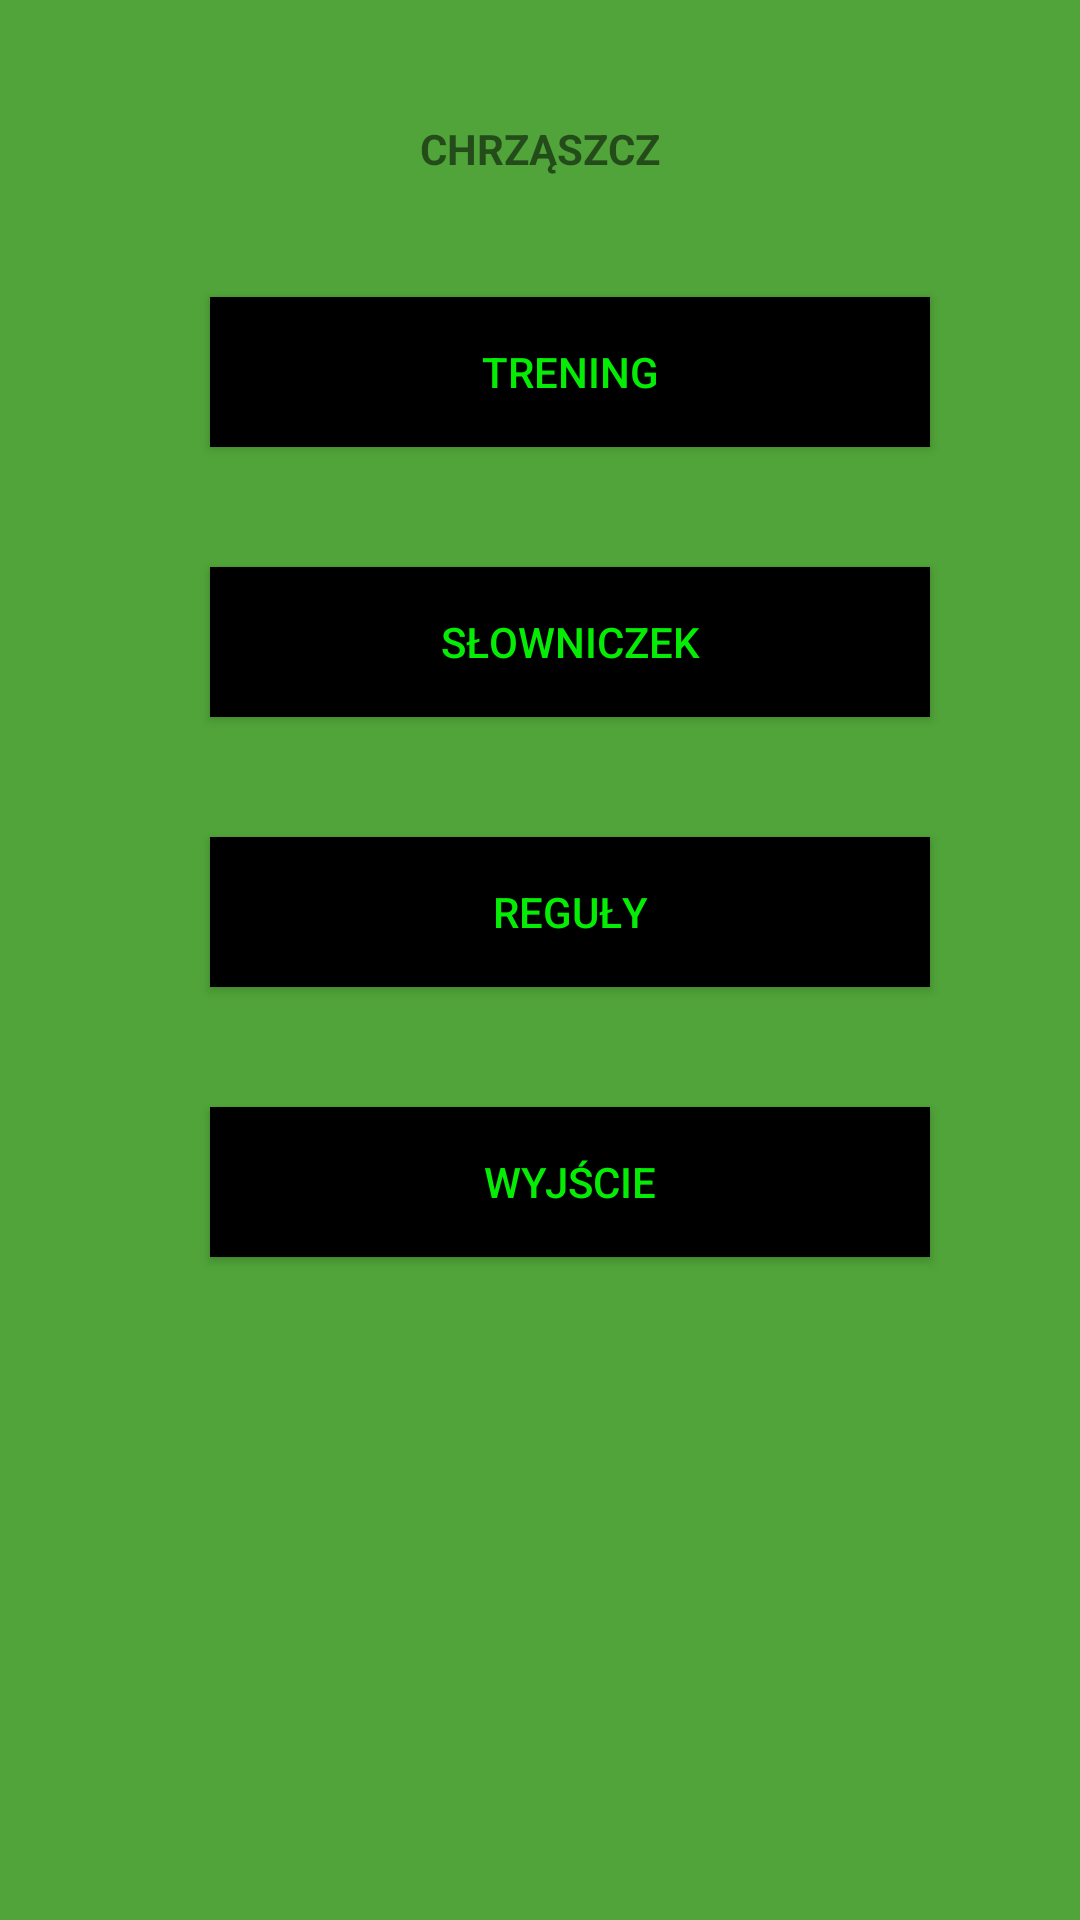

Here is an Android app screen rendered from its layout file. Give the layout XML and the strings, colors and styles it references.
<!-- AndroidManifest.xml: application theme AppTheme -->
<!-- res/layout/activity_mainmenu.xml -->
<?xml version="1.0" encoding="utf-8"?>
<LinearLayout xmlns:android="http://schemas.android.com/apk/res/android"
    xmlns:tools="http://schemas.android.com/tools"
    android:orientation="vertical" android:layout_width="match_parent"
    android:layout_height="match_parent"
    android:background="#50a439">

    <TextView
        android:layout_width="wrap_content"
        android:layout_height="wrap_content"
        android:text="@string/nazwa"
        android:id="@+id/textView"
        android:layout_gravity="center_horizontal"
        android:layout_marginTop="40dp"
        android:textStyle="bold" />

    <Button
        android:layout_width="240dp"
        android:layout_height="50dp"
        android:id="@+id/trening"
        android:background="#000000"
        android:allowUndo="false"
        tools:targetApi="m"
        android:padding="12dp"
        android:text="@string/trening"
        android:textColor="#05ec05"
        android:layout_gravity="top|center_horizontal"
        android:layout_marginTop="40dp"
        android:layout_marginLeft="10dp"
        android:clickable="true"
        android:onClick="test" />

    <Button
        android:layout_width="240dp"
        android:layout_height="50dp"
        android:id="@+id/slowniczek"
        android:background="#000000"
        android:allowUndo="false"
        tools:targetApi="m"
        android:padding="12dp"
        android:text="@string/slowniczek"
        android:textColor="#05ec05"
        android:layout_marginTop="40dp"
        android:layout_marginLeft="10dp"
        android:layout_gravity="center_horizontal"
        android:onClick= "slowniczek"/>

    <Button
        android:layout_width="240dp"
        android:layout_height="50dp"
        android:id="@+id/reguly"
        android:background="#000000"
        android:allowUndo="false"
        tools:targetApi="m"
        android:padding="12dp"
        android:text="@string/reguly"
        android:textColor="#05ec05"
        android:layout_gravity="center_horizontal"
        android:layout_marginTop="40dp"
        android:layout_marginLeft="10dp"
        android:clickable="true"
        android:onClick="reguly"/>

    <Button
        android:layout_width="240dp"
        android:layout_height="50dp"
        android:id="@+id/theend"
        android:background="#000000"
        android:allowUndo="false"
        tools:targetApi="m"
        android:padding="12dp"
        android:text="@string/wyjscie"
        android:textColor="#05ec05"
        android:layout_gravity="top|center_horizontal"
        android:layout_marginTop="40dp"
        android:layout_marginLeft="10dp"
        android:clickable="true"
        android:onClick="finito"/>
</LinearLayout>
<!-- resources referenced by this layout -->
<resources>
  <string name="nazwa">CHRZĄSZCZ</string>
  <string name="reguly">REGUŁY</string>
  <string name="slowniczek">SŁOWNICZEK</string>
  <string name="trening">TRENING</string>
  <string name="wyjscie">WYJŚCIE</string>
  <style name="AppTheme" parent="Theme.AppCompat.Light.DarkActionBar">
          
          <item name="colorPrimary">@color/colorPrimary</item>
          <item name="colorPrimaryDark">@color/colorPrimaryDark</item>
          <item name="colorAccent">@color/colorAccent</item>
      </style>
  <!-- not gathered from this repository: default colours our renderer supplied (Android Studio template values) -->
  <color name="colorPrimary">#FF6200EE</color>
  <color name="colorPrimaryDark">#FF3700B3</color>
  <color name="colorAccent">#FF03DAC5</color>
</resources>
